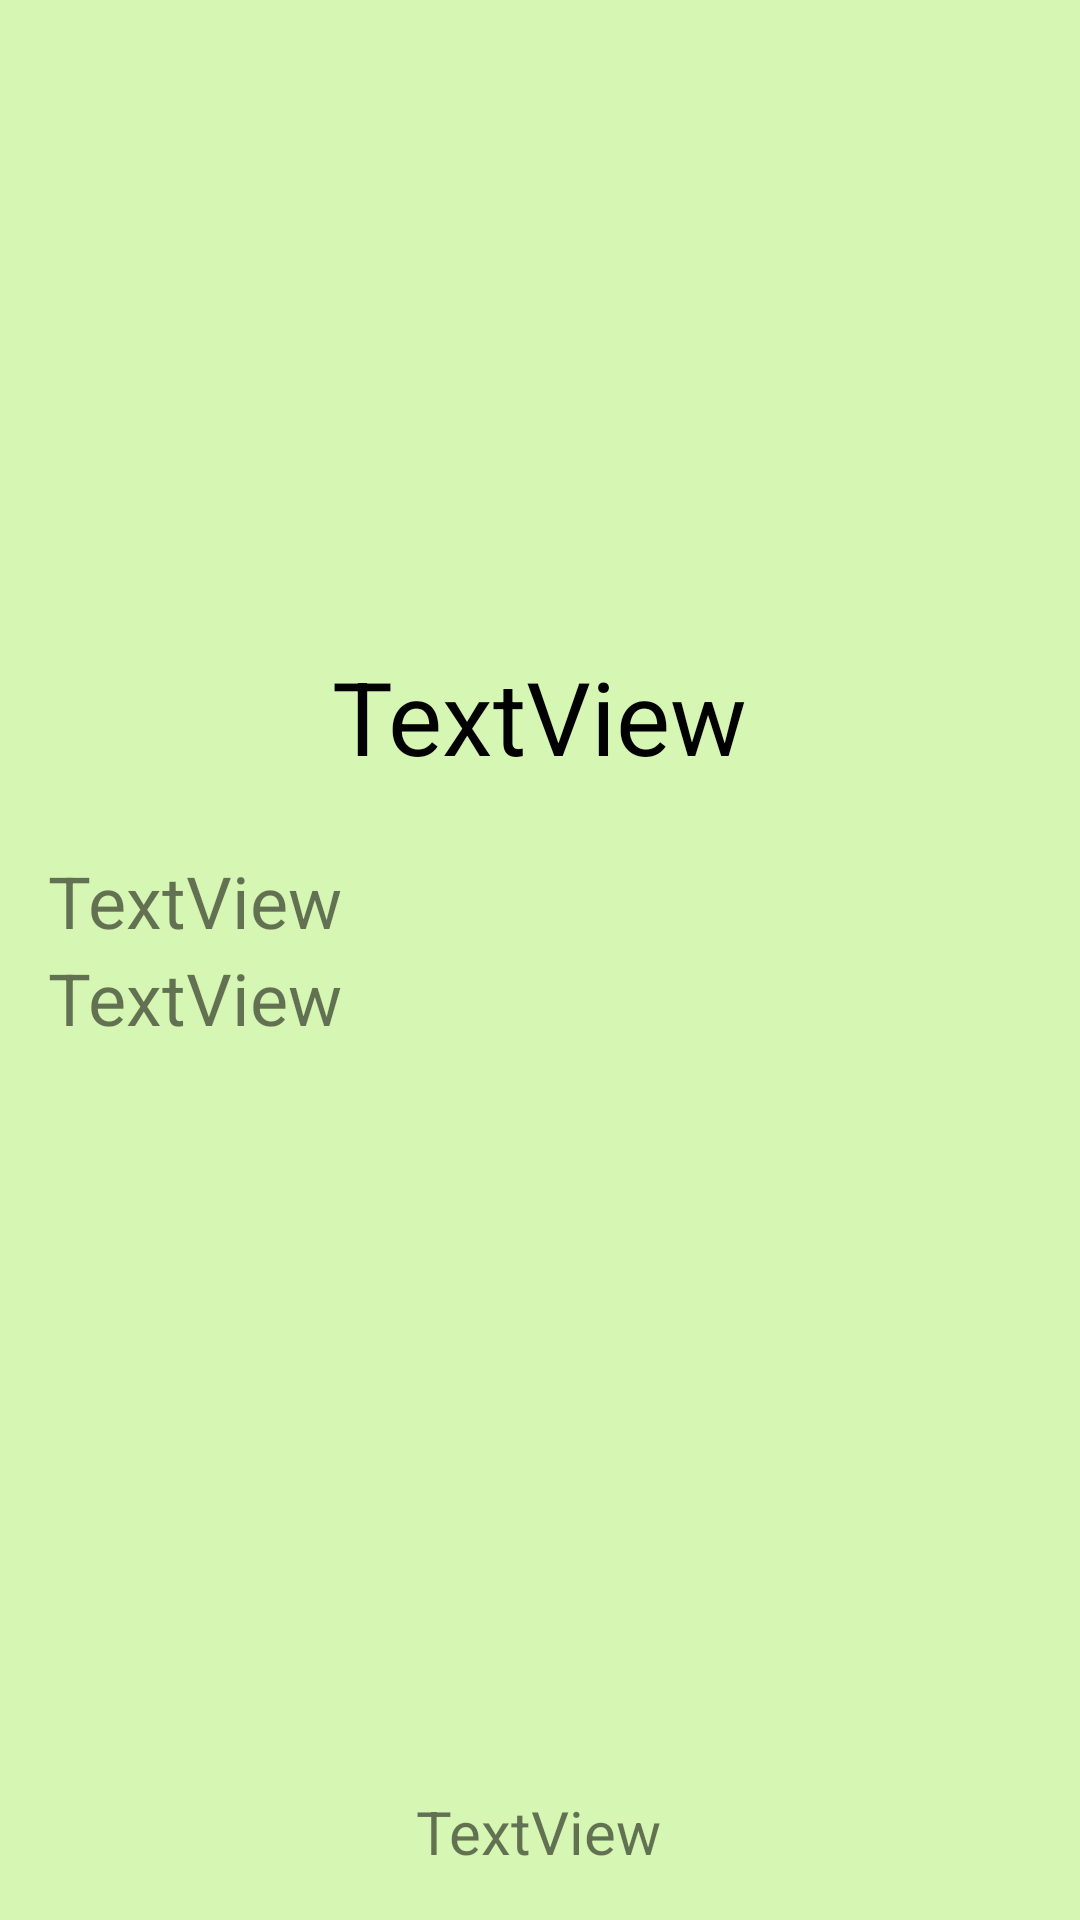

Write the Android layout XML for this screen, with the resource values it uses.
<!-- AndroidManifest.xml: application theme Theme.JwagnerListView -->
<!-- res/layout/activity_tier_detail.xml -->
<?xml version="1.0" encoding="utf-8"?>
<androidx.constraintlayout.widget.ConstraintLayout xmlns:android="http://schemas.android.com/apk/res/android"
    xmlns:app="http://schemas.android.com/apk/res-auto"
    xmlns:tools="http://schemas.android.com/tools"
    android:id="@+id/clDetail"
    android:layout_width="match_parent"
    android:layout_height="match_parent"
    android:background="#D6F6B3"
    tools:context=".TierDetailActivity">

    <ImageView
        android:id="@+id/ivDetailTierbild"
        android:layout_width="200dp"
        android:layout_height="200dp"
        android:layout_marginStart="16dp"
        android:layout_marginTop="16dp"
        android:layout_marginEnd="16dp"
        app:layout_constraintEnd_toEndOf="parent"
        app:layout_constraintStart_toStartOf="parent"
        app:layout_constraintTop_toTopOf="parent"
        app:srcCompat="@mipmap/baer" />

    <TextView
        android:id="@+id/tvDetailTiername"
        android:layout_width="wrap_content"
        android:layout_height="44dp"
        android:layout_marginStart="16dp"
        android:layout_marginEnd="16dp"
        android:text="TextView"
        android:textColor="#000000"
        android:textSize="34sp"
        app:layout_constraintEnd_toEndOf="parent"
        app:layout_constraintStart_toStartOf="parent"
        app:layout_constraintTop_toBottomOf="@+id/ivDetailTierbild" />

    <TextView
        android:id="@+id/tvDetailTierfamilie"
        android:layout_width="wrap_content"
        android:layout_height="wrap_content"
        android:layout_marginStart="16dp"
        android:layout_marginTop="24dp"
        android:text="TextView"
        android:textSize="24sp"
        app:layout_constraintStart_toStartOf="parent"
        app:layout_constraintTop_toBottomOf="@+id/tvDetailTiername" />

    <TextView
        android:id="@+id/tvDetailTierkategorie"
        android:layout_width="wrap_content"
        android:layout_height="wrap_content"
        android:layout_marginStart="16dp"
        android:text="TextView"
        android:textSize="24sp"
        app:layout_constraintStart_toStartOf="parent"
        app:layout_constraintTop_toBottomOf="@+id/tvDetailTierfamilie" />

    <ImageView
        android:id="@+id/ivDetailTierzuhause"
        android:layout_width="166dp"
        android:layout_height="110dp"
        android:layout_marginStart="16dp"
        android:layout_marginEnd="16dp"
        android:layout_marginBottom="16dp"
        app:layout_constraintBottom_toTopOf="@+id/tvDetailTierzuhause"
        app:layout_constraintEnd_toEndOf="parent"
        app:layout_constraintHorizontal_bias="0.497"
        app:layout_constraintStart_toStartOf="parent"
        app:srcCompat="@mipmap/savanne" />

    <TextView
        android:id="@+id/tvDetailTierzuhause"
        android:layout_width="wrap_content"
        android:layout_height="wrap_content"
        android:layout_marginStart="16dp"
        android:layout_marginEnd="16dp"
        android:layout_marginBottom="16dp"
        android:text="TextView"
        android:textSize="20sp"
        app:layout_constraintBottom_toBottomOf="parent"
        app:layout_constraintEnd_toEndOf="parent"
        app:layout_constraintHorizontal_bias="0.498"
        app:layout_constraintStart_toStartOf="parent" />
</androidx.constraintlayout.widget.ConstraintLayout>
<!-- resources referenced by this layout -->
<resources>
  <style name="Theme.JwagnerListView" parent="Theme.MaterialComponents.DayNight.DarkActionBar">
          
          <item name="colorPrimary">@color/purple_500</item>
          <item name="colorPrimaryVariant">@color/purple_700</item>
          <item name="colorOnPrimary">@color/white</item>
          
          <item name="colorSecondary">@color/teal_200</item>
          <item name="colorSecondaryVariant">@color/teal_700</item>
          <item name="colorOnSecondary">@color/black</item>
          
          <item name="android:statusBarColor" tools:targetApi="l">?attr/colorPrimaryVariant</item>
          
      </style>
  <!-- not gathered from this repository: default colours our renderer supplied (Android Studio template values) -->
  <color name="purple_500">#FF6200EE</color>
  <color name="purple_700">#FF3700B3</color>
  <color name="teal_200">#FF03DAC5</color>
  <color name="teal_700">#FF018786</color>
  <color name="black">#FF000000</color>
  <color name="white">#FFFFFFFF</color>
</resources>
